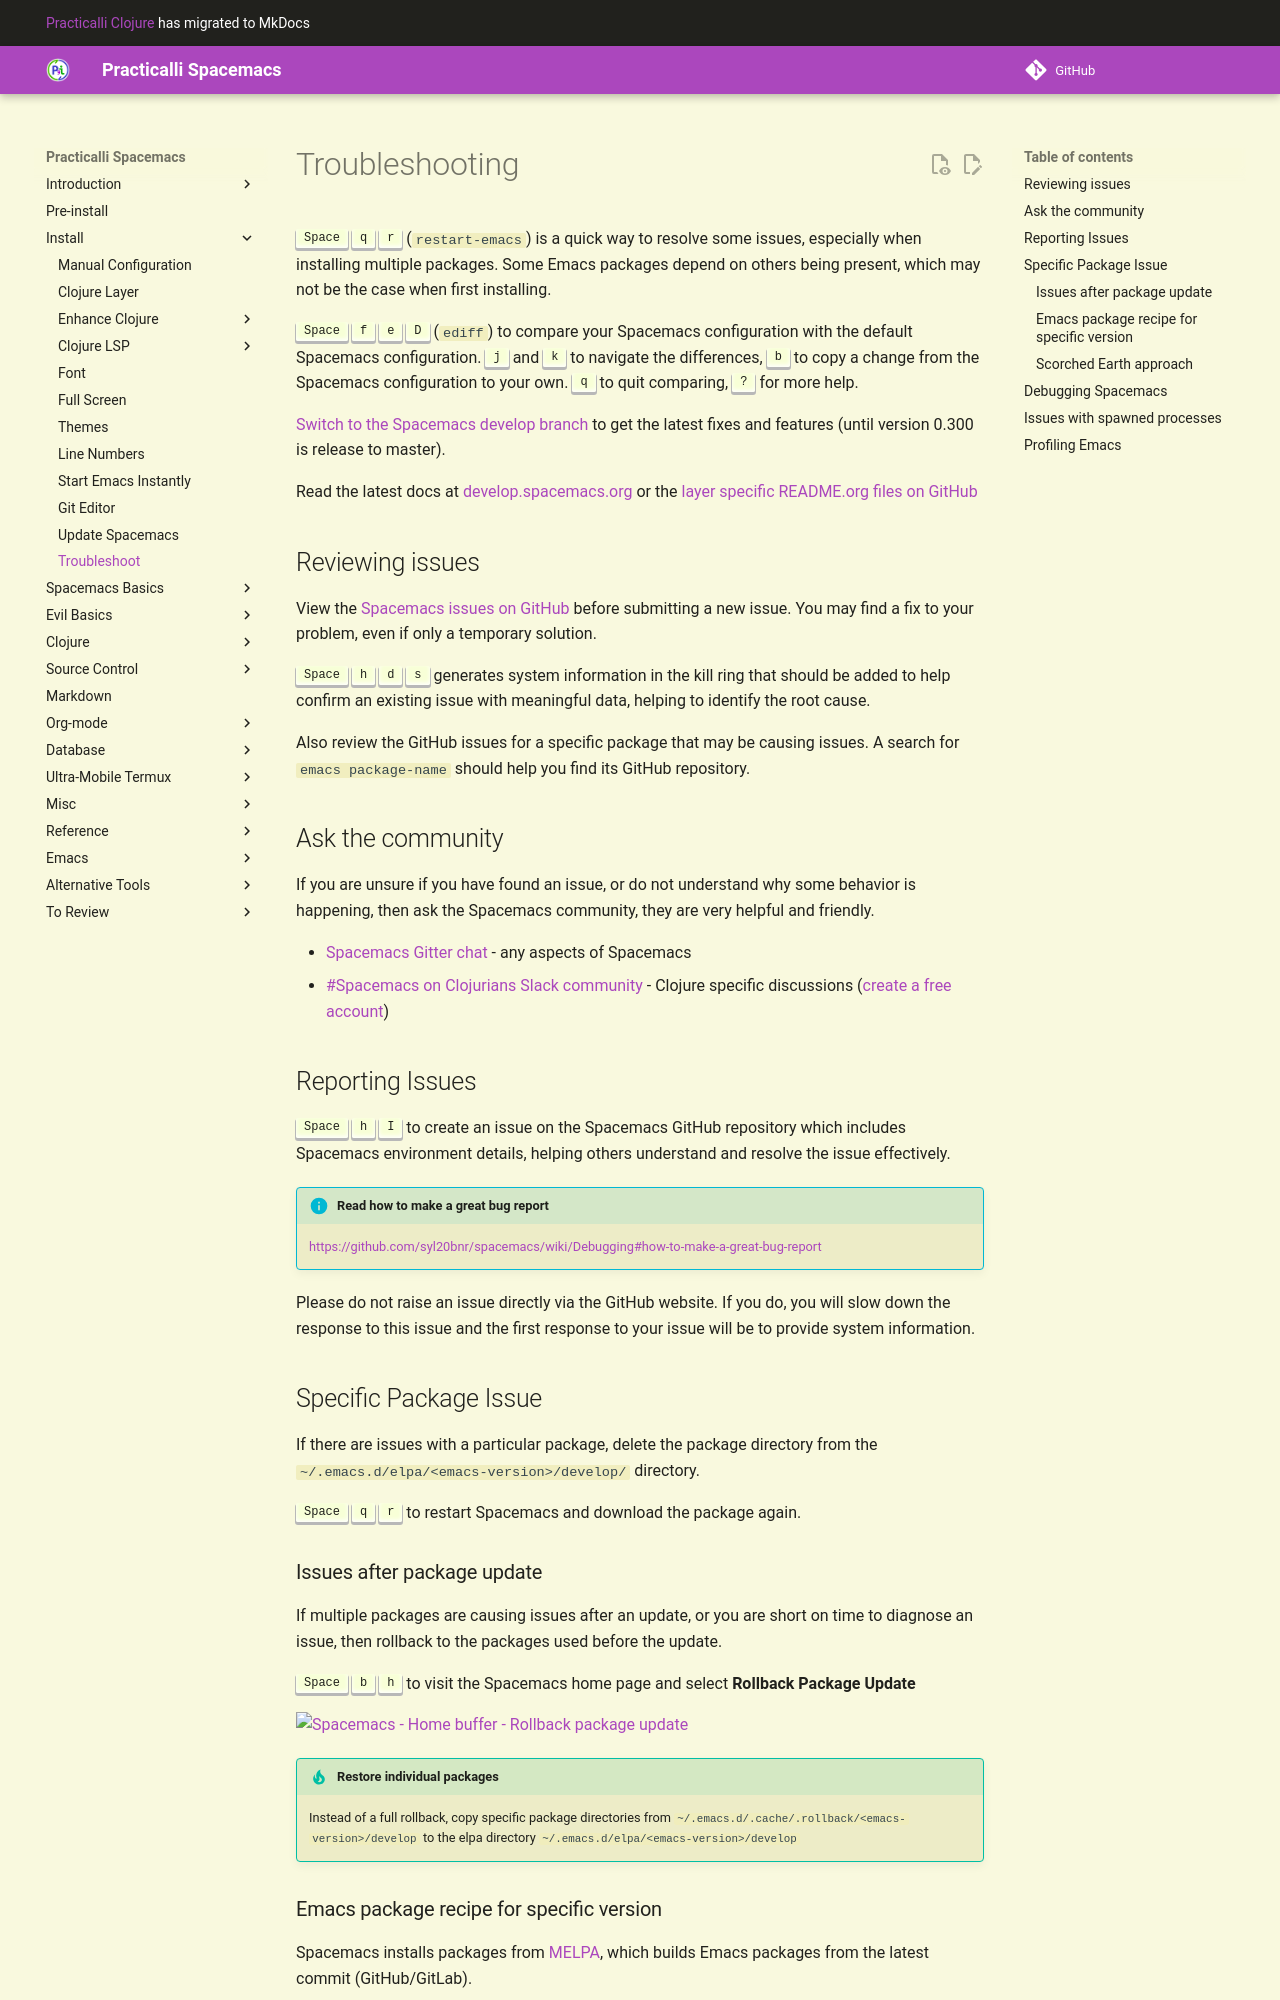

repository: practicalli/spacemacs · page: install-spacemacs/troubleshooting/index.html · generator: mkdocs

# Troubleshooting

`SPC q r` (`restart-emacs`) is a quick way to resolve some issues, especially when installing multiple packages.  Some Emacs packages depend on others being present, which may not be the case when first installing.

`SPC f e D` (`ediff`) to compare your `.spacemacs` configuration with the default Spacemacs configuration. `j` and `k` to navigate the differences, `b` to copy a change from the Spacemacs configuration to your own.  `q` to quit comparing, `?` for more help.

[Switch to the Spacemacs develop branch](switch-to-develop.md) to get the latest fixes and features (until version 0.300 is release to master).

Read the latest docs at [develop.spacemacs.org](https://develop.spacemacs.org/) or the [layer specific README.org files on GitHub](https://github.com/syl20bnr/spacemacs/tree/develop/layers)

## Reviewing issues
View the [Spacemacs issues on GitHub](https://github.com/syl20bnr/spacemacs/issues) before submitting a new issue.  You may find a fix to your problem, even if only a temporary solution.

`SPC h d s` will generate system information in the kill ring, so you can confirm an existing issue with meaningful data, helping to identify the root cause.

Also review the GitHub issues for a specific package that may be causing issues.  A search for `emacs package-name` should help you find its GitHub repository.

## Ask the community
If you are unsure if you have found an issue, or do not understand why some behavior is happening, then ask the Spacemacs community, they are very helpful and friendly.

* [Spacemacs Gitter chat](https://gitter.im/syl20bnr/spacemacs) - any aspects of Spacemacs
* [#Spacemacs on Clojurians Slack community](clojurians.slack.com/messages/spacemacs) - Clojure specific discussions ([create a free account](http://clojurians.net/))

## Reporting Issues
`SPC h I` will create an issue on the Spacemacs GitHub repository that included the basic Spacemacs environment details, helping others understand and resolve the issue effectively.

> #### Hint::Read how to make a great bug report
> https://github.com/syl20bnr/spacemacs/wiki/Debugging#how-to-make-a-great-bug-report

Please do not raise an issue directly via the GitHub website.  If you do, you will slow down the response to this issue and the first response to your issue will be to provide system information.

## Specific Package Issue
If there are issues with a particular package, delete the package directory from the `~/.emacs.d/elpa/<emacs-version>/develop/` directory.

`SPC q r` to restart Spacemacs and download the package again.

### Issues after package update
If multiple packages are causing issues after an update, or you are short on time to diagnose an issue, then rollback to the packages used before the update.

`SPC b h` to visit the Spacemacs home page and select **Rollback Package Update**

![Spacemacs - Home buffer - Rollback package update](/images/spacemacs-home-rollback-package-update.png)

> Instead of a full rollback, copy specific package directories from `~/.emacs.d/.cache/.rollback/<emacs-version>/develop` to the elpa directory `~/.emacs.d/elpa/<emacs-version>/develop`
